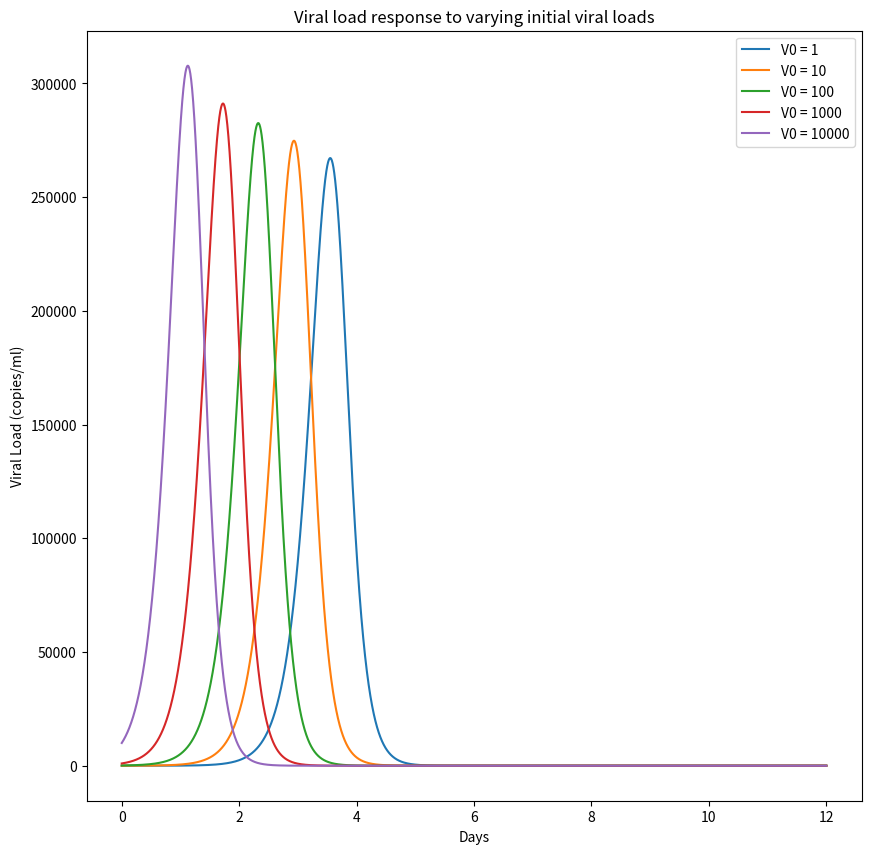

The matplotlib source for this figure:
from matplotlib import pyplot
from numpy import linspace, where, array, heaviside
from scipy.integrate import odeint
from math import log
import random


# make a nice, big figure
pyplot.figure(figsize=(10,10), dpi=100)

# make a subplot for the susceptible, infected and recovered individuals
axes_s = pyplot.subplot(111)
axes_s.set_title("Viral load response to varying initial viral loads")
axes_s.set_ylabel("Viral Load (copies/ml)")
axes_s.set_xlabel("Days")

# axes_i = pyplot.subplot(312)
# axes_i.set_ylabel("P(Transmission)")

# axes_r = pyplot.subplot(313)
# axes_r.set_ylabel("P(Transmission)")
# axes_r.set_xlabel("Steps")

t = linspace(0, 12, num=6000)
# y = linspace(1,10000,2)
y = [1,10,100,1000,10000]

r = 8
kI = 0.05
kN = 0.5
kP = 2
aI = 0.000000001
aN = 0.00000001
aP = 0.000005
bI = 2
dN = 0.05
c = 0.01
kV = 100000000000
KI = 100
tN = 2.5
tP = 3
n0 = 0
p0 = 2

def differential_stein(n_stein, t, r,kI,kN,kP,aI,aN,aP,bI,dN,c,kV,KI,tN,tP):
    dV_dt = r*n_stein[0] - n_stein[0]*(((r*n_stein[0])/kV) + kI*n_stein[1] + kN*n_stein[2] + kP*n_stein[3])
    dI_dt = aI*n_stein[0] + bI*(1-(n_stein[1]/KI))
    dN_dt = aN*n_stein[0]*heaviside(t-tN,1)-dN*n_stein[2]
    dP_dt = aP*n_stein[0]*n_stein[3] + c*n_stein[2]*(t-tP)
    return dV_dt, dI_dt, dN_dt, dP_dt

for j in y:
    solution = odeint(differential_stein, (j, 0, n0, p0), t, args=(r,kI,kN,kP,aI,aN,aP,bI,dN,c,kV,KI,tN,tP))
    solution = [[row[i] for row in solution] for i in range(4)]
    
    v_max = 400000
    
    lin_infect = [sim/v_max for sim in solution[0]]
    
    threshold_infect = []
    threshold = 10000
    
    for sim in solution[0]:
        if sim>threshold:
            threshold_infect.append(1)
        else:
            threshold_infect.append(0)

#     print(j,len(where(array(solution[2]) > 100)[0]))
    
    axes_s.plot(t, solution[0], label='V0 = ' + str(j))
#     axes_i.plot(t, solution[2], label='V0 = ' + str(j))
    # axes_i.plot(t, lin_infect, label='V0 = ' + str(j))
    # axes_r.plot(t, threshold_infect, label='V0 = ' + str(j) + ' : Infectious duration = ' + str(sum(threshold_infect)))

axes_s.legend()
# axes_i.legend()
# axes_r.legend()

# solution = odeint(differential_TIV, y0, t, args=(alpha, beta, prod, clear))
# solution = [[row[i] for row in solution] for i in range(3)]

# solution2 = odeint(differential_TIV, y1, t, args=(alpha, beta, prod, clear))
# solution2 = [[row[i] for row in solution2] for i in range(3)]

# solution3 = odeint(differential_TIV, y2, t, args=(alpha, beta, prod, clear))
# solution3 = [[row[i] for row in solution3] for i in range(3)]

# plot numerical solution
# axes_r.plot(t, solution[0], color="black")
# axes_i.plot(t, solution[1], color="black")
# axes_s.plot(t, solution[2], color="black")

# axes_r.plot(t, solution2[0], color="blue")
# axes_i.plot(t, solution2[1], color="blue")
# axes_s.plot(t, solution2[2], color="blue")

# axes_r.plot(t, solution3[0], color="red")
# axes_i.plot(t, solution3[1], color="red")
# axes_s.plot(t, solution3[2], color="red")

# pyplot.savefig(fname='WH_stein_small_v0')
pyplot.show()